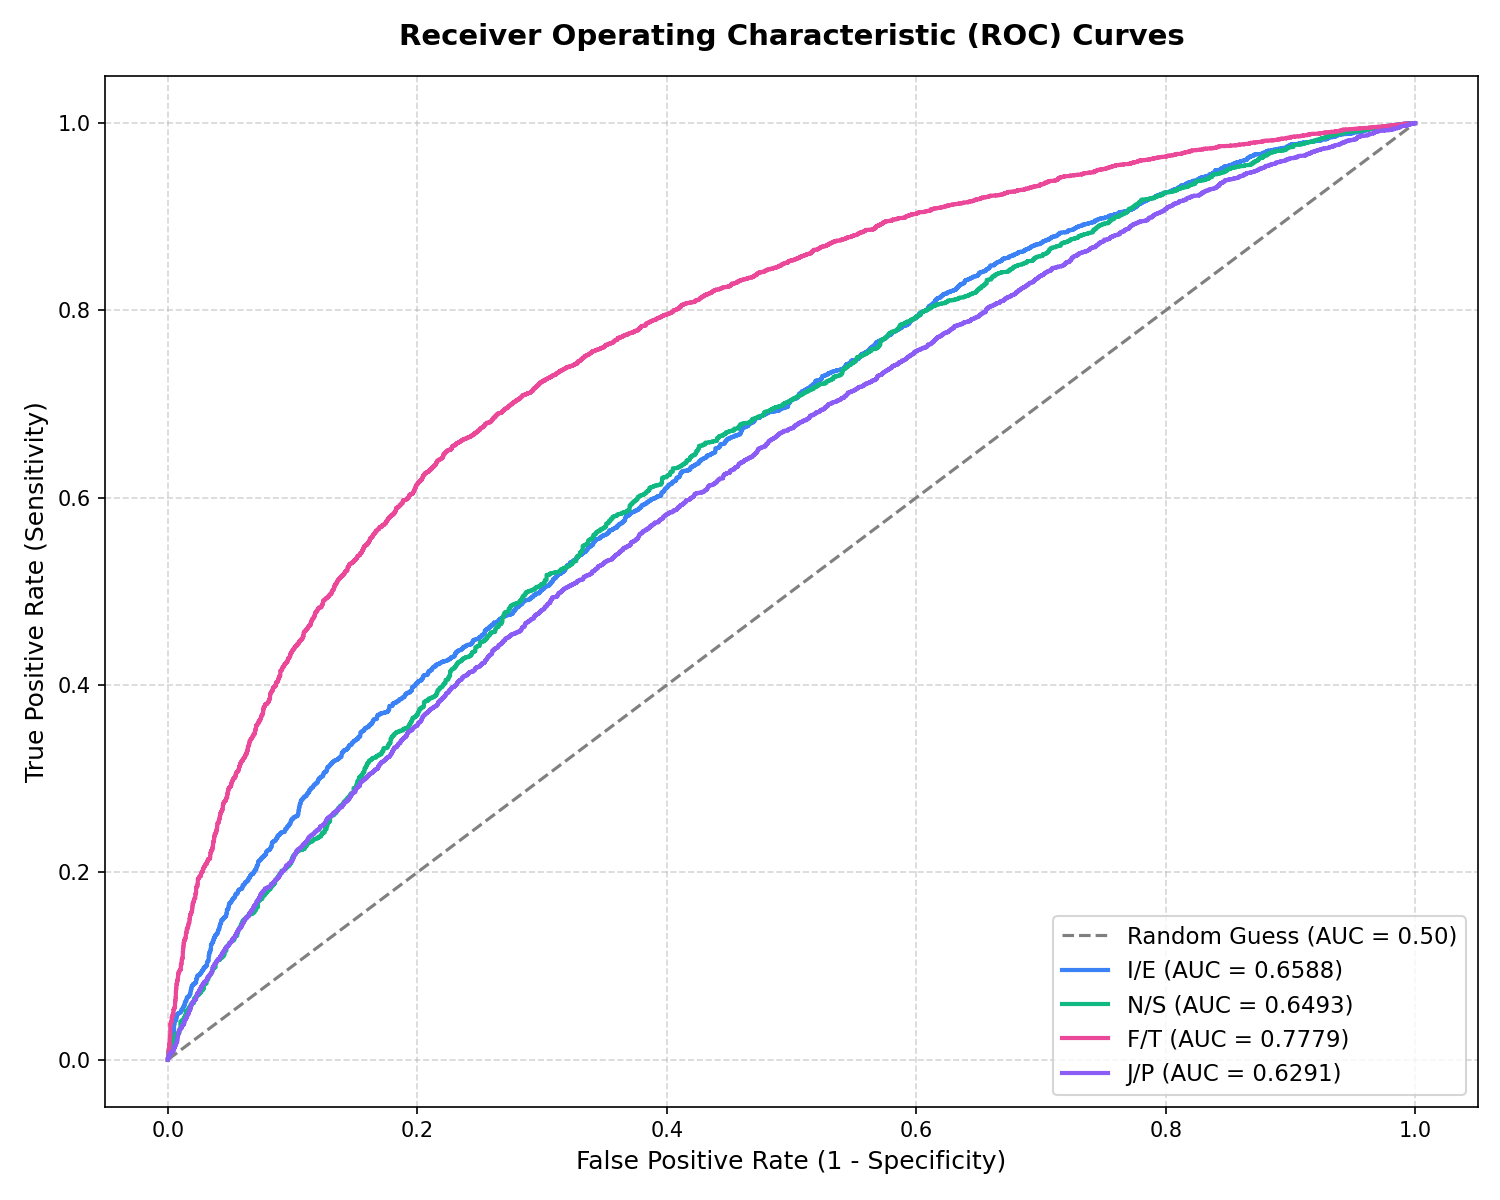

The file beside this chart, header and first rows:
axis, fpr, tpr, threshold
I/E, 0.0, 0.0, inf
I/E, 0.0, 0.0001279, 0.956
I/E, 0.0, 0.001918, 0.9355
I/E, 0.0004554, 0.001918, 0.9343
I/E, 0.0004554, 0.008569, 0.9063
I/E, 0.0009107, 0.008569, 0.9052
I/E, 0.0009107, 0.01228, 0.8959
I/E, 0.001366, 0.01228, 0.8957
I/E, 0.001366, 0.01432, 0.8918
I/E, 0.001821, 0.01432, 0.8913
I/E, 0.001821, 0.01484, 0.8911
I/E, 0.002277, 0.01484, 0.8908
I/E, 0.002277, 0.01548, 0.8895
I/E, 0.002732, 0.01548, 0.8894
I/E, 0.002732, 0.01957, 0.8834
I/E, 0.003188, 0.01957, 0.8834
I/E, 0.003188, 0.02213, 0.8787
I/E, 0.003643, 0.02213, 0.8787
I/E, 0.003643, 0.02558, 0.8729
I/E, 0.004098, 0.02558, 0.8726
I/E, 0.004098, 0.03069, 0.8661
I/E, 0.004554, 0.03069, 0.8661
I/E, 0.004554, 0.03121, 0.8647
I/E, 0.005009, 0.03121, 0.8646
I/E, 0.005009, 0.03798, 0.8567
I/E, 0.005464, 0.03798, 0.8567
I/E, 0.005464, 0.04118, 0.8532
I/E, 0.00592, 0.04118, 0.8531
I/E, 0.00592, 0.04195, 0.8525
I/E, 0.006375, 0.04195, 0.8524
I/E, 0.006375, 0.04284, 0.8516
I/E, 0.006831, 0.04284, 0.8516
I/E, 0.006831, 0.04566, 0.8491
I/E, 0.007286, 0.04566, 0.8489
I/E, 0.007286, 0.0486, 0.8452
I/E, 0.007741, 0.0486, 0.8451
I/E, 0.007741, 0.04911, 0.8447
I/E, 0.008197, 0.04911, 0.8446
I/E, 0.008197, 0.04937, 0.8443
I/E, 0.008652, 0.04937, 0.8442
I/E, 0.008652, 0.04975, 0.8441
I/E, 0.009107, 0.04975, 0.844
I/E, 0.009107, 0.04988, 0.8439
I/E, 0.009563, 0.04988, 0.8438
I/E, 0.009563, 0.05026, 0.8434
I/E, 0.01002, 0.05026, 0.8433
I/E, 0.01002, 0.0509, 0.8429
I/E, 0.01047, 0.0509, 0.8425
I/E, 0.01047, 0.05154, 0.8418
I/E, 0.01093, 0.05154, 0.8418
I/E, 0.01093, 0.05372, 0.8401
I/E, 0.01138, 0.05372, 0.8401
I/E, 0.01138, 0.05384, 0.8401
I/E, 0.0123, 0.05384, 0.8399
I/E, 0.0123, 0.0564, 0.8382
I/E, 0.01275, 0.0564, 0.8379
I/E, 0.01275, 0.05691, 0.8372
I/E, 0.01321, 0.05691, 0.8372
I/E, 0.01321, 0.0587, 0.8362
I/E, 0.01366, 0.0587, 0.8361
... 13,852 more rows
